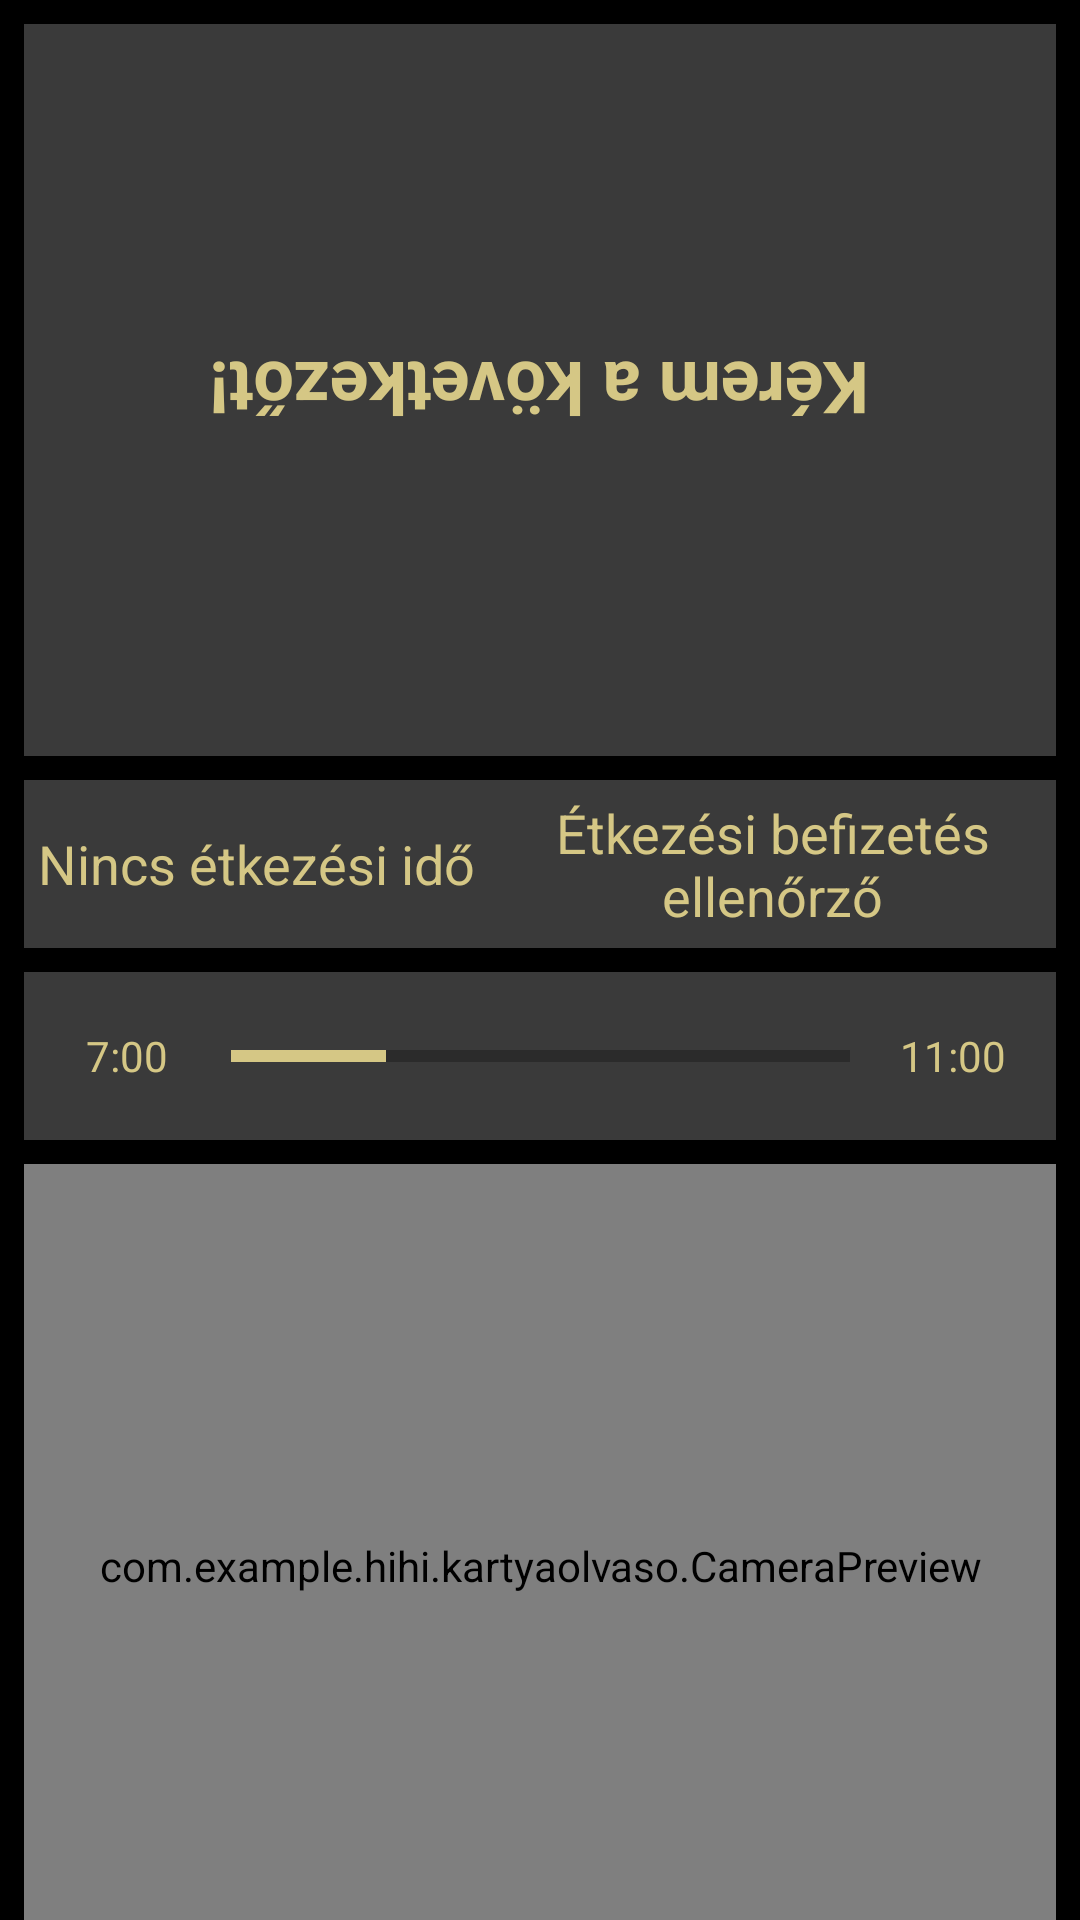

Reconstruct the res/layout file that produces this screen, plus the resources it refers to.
<!-- AndroidManifest.xml: activity theme Theme.AppCompat.Light.NoActionBar.FullScreen -->
<!-- res/layout/activity_main.xml -->
<?xml version="1.0" encoding="utf-8"?>
<LinearLayout xmlns:android="http://schemas.android.com/apk/res/android"
    xmlns:tools="http://schemas.android.com/tools"
    android:id="@+id/main_screen"
    android:layout_width="match_parent"
    android:layout_height="match_parent"
    android:orientation="vertical"
    android:weightSum="4.0"
    android:background="@android:color/black"
    tools:context=".MainActivity">

    <TextView
        android:id="@+id/textview_feedback_customer"
        android:layout_width="match_parent"
        android:layout_height="match_parent"
        android:layout_weight="0.8"
        android:background="@color/DarkBackground"
        android:gravity="center"
        android:rotation="180"
        android:text="@string/feedback_customer_default"
        android:textColor="@color/GoldText"
        android:textSize="24sp"
        android:textStyle="bold"
        android:layout_marginTop="8dp"
        android:layout_marginBottom="4dp"
        android:layout_marginLeft="8dp"
        android:layout_marginRight="8dp"
        />

    <LinearLayout xmlns:android="http://schemas.android.com/apk/res/android"
        xmlns:tools="http://schemas.android.com/tools"
        android:id="@+id/layout_DateAndMealName"
        android:layout_width="match_parent"
        android:layout_height="match_parent"
        android:layout_weight="1.2"
        android:orientation="horizontal"
        android:weightSum="2.0"
        android:layout_marginTop="4dp"
        android:layout_marginBottom="4dp"
        android:layout_marginLeft="8dp"
        android:layout_marginRight="8dp"
        tools:context=".MainActivity">

        <TextView
            android:id="@+id/textview_meal_name"
            android:layout_width="match_parent"
            android:layout_height="match_parent"
            android:layout_weight="1.1"
            android:background="@color/DarkBackground"
            android:backgroundTint="@color/DarkBackground"
            android:gravity="center"
            android:text="@string/str_no_meal_time"
            android:textColor="@color/GoldText"
            android:textSize="18sp" />

        <TextView
            android:id="@+id/date_time_view"
            android:layout_width="match_parent"
            android:layout_height="match_parent"
            android:layout_weight="0.9"
            android:background="@color/DarkBackground"
            android:backgroundTint="@color/DarkBackground"
            android:gravity="center"
            android:text="Étkezési befizetés ellenőrző"
            android:textColor="@color/GoldText"
            android:textSize="18sp" />

    </LinearLayout>


    <LinearLayout xmlns:android="http://schemas.android.com/apk/res/android"
        xmlns:tools="http://schemas.android.com/tools"
        android:id="@+id/TimeProgress"
        android:layout_width="match_parent"
        android:layout_height="match_parent"
        android:layout_weight="1.2"
        android:orientation="horizontal"
        android:weightSum="3.0"
        android:layout_marginTop="4dp"
        android:layout_marginBottom="4dp"
        android:layout_marginLeft="8dp"
        android:layout_marginRight="8dp"
        tools:context=".MainActivity">

        <TextView
            android:id="@+id/text_view_start_time"
            android:layout_width="match_parent"
            android:layout_height="match_parent"
            android:layout_weight="1.2"
            android:background="@color/DarkBackground"
            android:gravity="center"
            android:text="7:00"
            android:textColor="@color/GoldText" />

        <ProgressBar
            android:id="@+id/time_progress_bar"
            style="?android:attr/progressBarStyleHorizontal"
            android:layout_width="match_parent"
            android:layout_height="match_parent"
            android:layout_weight="0.6"
            android:background="@color/DarkBackground"
            android:progress="25"
            android:progressBackgroundTint="@android:color/black"
            android:progressTint="@color/GoldText" />

        <TextView
            android:id="@+id/text_view_end_time"
            android:layout_width="match_parent"
            android:layout_height="match_parent"
            android:layout_weight="1.2"
            android:background="@color/DarkBackground"
            android:gravity="center"
            android:text="11:00"
            android:textColor="@color/GoldText" />
    </LinearLayout>

    <com.example.hihi.kartyaolvaso.CameraPreview
        android:id="@+id/camera_preview"
        android:layout_width="match_parent"
        android:layout_height="match_parent"
        android:layout_weight="0.75"
        android:layout_marginTop="4dp"
        android:layout_marginBottom="8dp"
        android:layout_marginLeft="8dp"
        android:layout_marginRight="8dp"
        />
</LinearLayout>
<!-- resources referenced by this layout -->
<resources>
  <color name="DarkBackground">#3a3a3a</color>
  <color name="GoldText">#d5c785</color>
  <string name="feedback_customer_default">Kérem a következőt!</string>
  <string name="str_no_meal_time">Nincs étkezési idő</string>
  <style name="Theme.AppCompat.Light.NoActionBar.FullScreen" parent="@style/Theme.AppCompat.Light.NoActionBar">
          <item name="android:windowNoTitle">true</item>
          <item name="android:windowActionBar">false</item>
          <item name="android:windowFullscreen">true</item>
          <item name="android:windowContentOverlay">@null</item>
      </style>
</resources>
